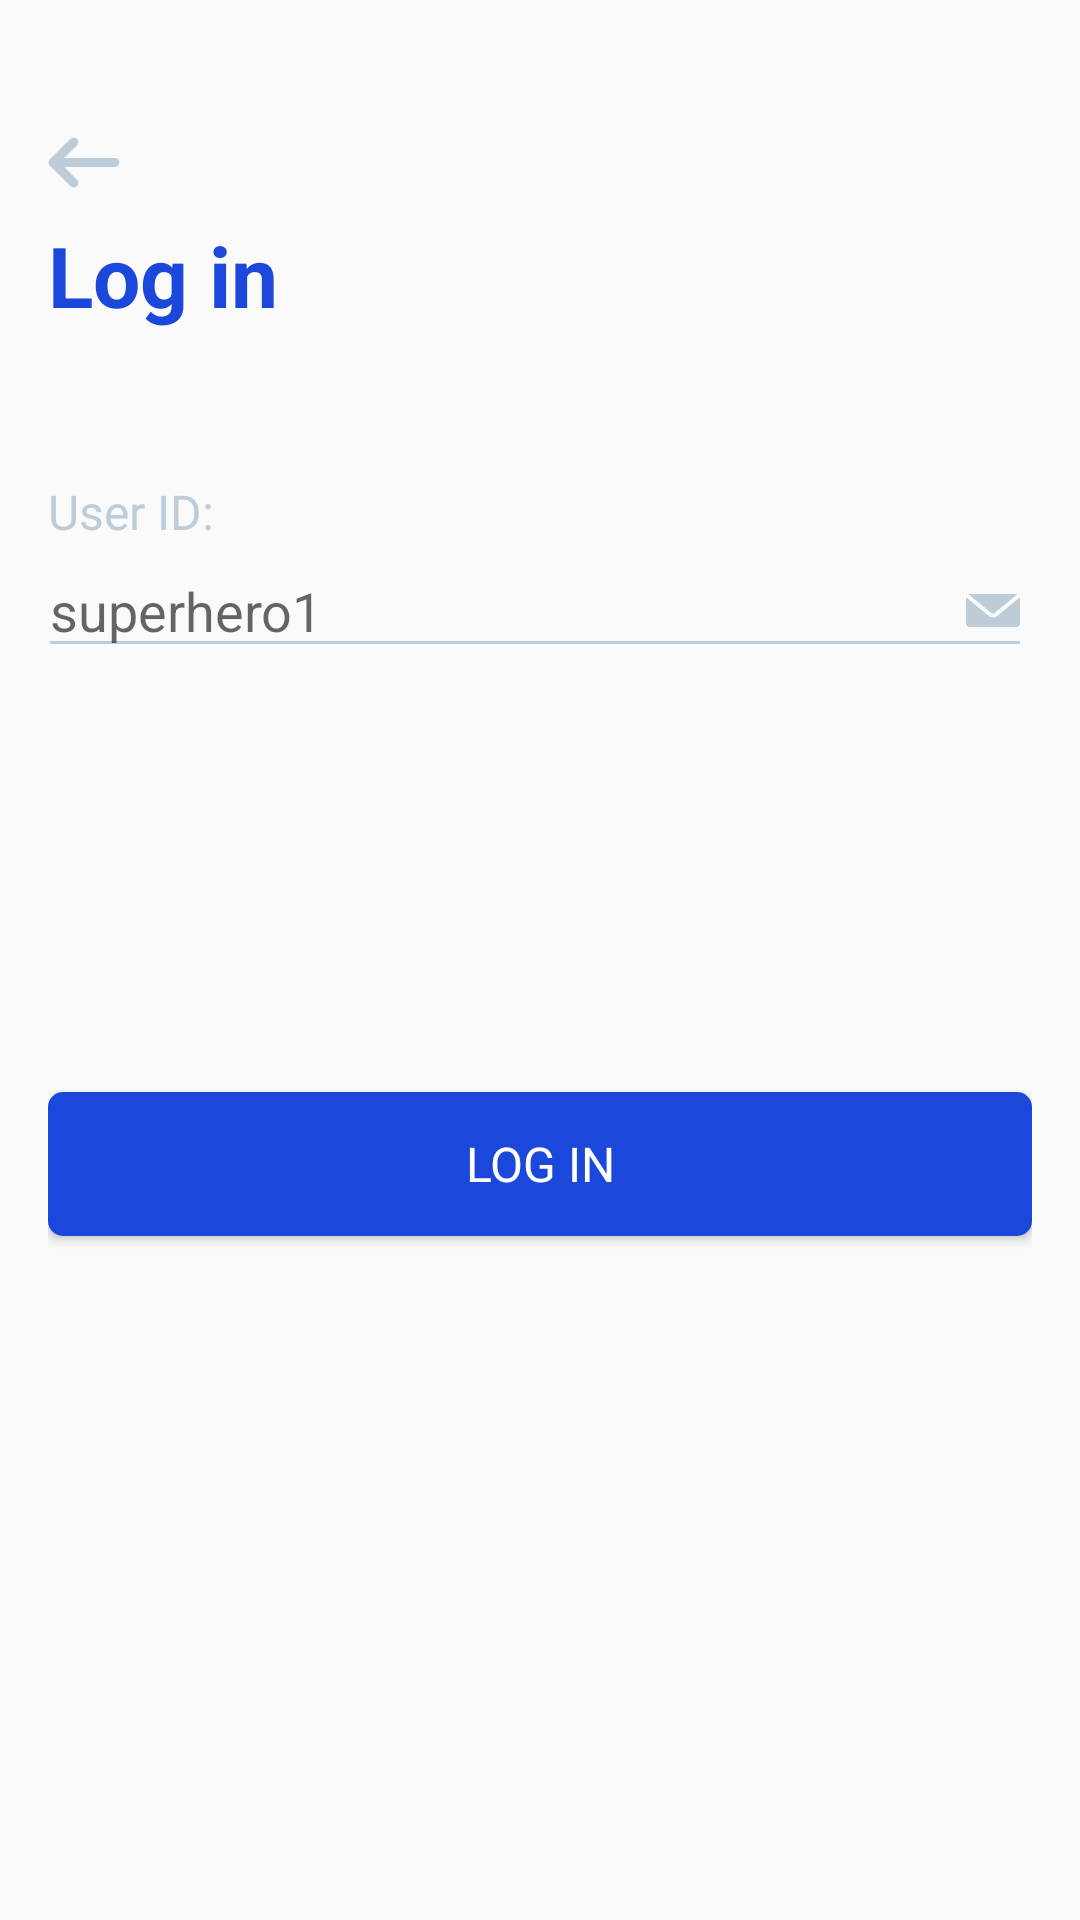

Layout XML and referenced resources for this Android screen:
<!-- AndroidManifest.xml: activity theme AppThemeNoToolbar -->
<!-- res/layout/activity_login.xml -->
<?xml version="1.0" encoding="utf-8"?>
<androidx.constraintlayout.widget.ConstraintLayout xmlns:android="http://schemas.android.com/apk/res/android"
    xmlns:app="http://schemas.android.com/apk/res-auto"
    xmlns:tools="http://schemas.android.com/tools"
    android:layout_width="match_parent"
    android:layout_height="match_parent"
    android:padding="@dimen/standard_padding"
    tools:context=".LoginActivity">

    <ImageButton
        android:id="@+id/backArrowImageButton"
        android:layout_width="wrap_content"
        android:layout_height="wrap_content"
        android:backgroundTint="@android:color/transparent"
        android:padding="0dp"
        android:src="@drawable/back_arrow"
        app:layout_constraintBottom_toBottomOf="parent"
        app:layout_constraintStart_toStartOf="parent"
        app:layout_constraintTop_toTopOf="parent"
        app:layout_constraintVertical_bias="0.05" />

    <TextView
        android:id="@+id/logInTextView"
        android:layout_width="wrap_content"
        android:layout_height="wrap_content"
        android:text="@string/log_in"
        android:textAlignment="textStart"
        android:textColor="@color/main_blue_color"
        android:textSize="28sp"
        android:textStyle="bold"
        app:layout_constraintBottom_toBottomOf="parent"
        app:layout_constraintStart_toStartOf="parent"
        app:layout_constraintTop_toBottomOf="@id/backArrowImageButton"
        app:layout_constraintVertical_bias="0.02" />

    <TextView
        android:id="@+id/emailTextView"
        android:layout_width="wrap_content"
        android:layout_height="wrap_content"
        android:fontFamily="@font/roboto_bold"
        android:text="@string/user_id"
        android:textColor="@color/color_light_blue_darker"
        android:textSize="16sp"
        app:layout_constraintBottom_toBottomOf="parent"
        app:layout_constraintStart_toStartOf="parent"
        app:layout_constraintTop_toBottomOf="@id/logInTextView"
        app:layout_constraintVertical_bias="0.1" />

    <EditText
        android:id="@+id/usernameEditText"
        android:layout_width="match_parent"
        android:layout_height="wrap_content"
        android:layout_marginStart="-4dp"
        android:drawableEnd="@drawable/email"
        android:lines="1"
        android:inputType="text"
        android:imeOptions="actionDone"
        android:hint="@string/placeholder_uid"
        android:theme="@style/MyEditText"
        app:layout_constraintStart_toStartOf="parent"
        app:layout_constraintTop_toBottomOf="@id/emailTextView" />


    <Button
        android:id="@+id/logInButton"
        android:layout_width="match_parent"
        android:layout_height="wrap_content"
        android:background="@drawable/custom_blue_button"
        android:fontFamily="@font/roboto_bold"
        android:text="@string/log_in"
        android:textAlignment="center"
        android:elevation="2dp"
        android:textAllCaps="true"
        android:textColor="@android:color/white"
        android:textSize="16sp"
        app:layout_constraintBottom_toBottomOf="parent"
        app:layout_constraintEnd_toEndOf="parent"
        app:layout_constraintStart_toStartOf="parent"
        app:layout_constraintTop_toBottomOf="@id/usernameEditText"
        app:layout_constraintVertical_bias="0.4" />


</androidx.constraintlayout.widget.ConstraintLayout>
<!-- resources referenced by this layout -->
<resources>
  <color name="color_light_blue_darker">#BDCCD7</color>
  <color name="main_blue_color">#1B47DB</color>
  <dimen name="standard_padding">16dp</dimen>
  <!-- drawable back_arrow: png bitmap (drawable-xxxhdpi, 1275 bytes) -->
  <!-- drawable custom_blue_button (drawable) -->
  <?xml version="1.0" encoding="utf-8"?>
  <selector xmlns:android="http://schemas.android.com/apk/res/android">
      <item android:state_enabled="false">
          <shape android:shape="rectangle"  >
              <corners android:radius="5dp" />
              <solid android:color="@color/button_disabled_color" />
          </shape>
      </item>
      <item android:state_pressed="true" >
          <shape android:shape="rectangle"  >
              <corners android:radius="3dip" />
              <solid android:color="@color/button_pressed_color" />
          </shape>
      </item>
      <item >
          <shape android:shape="rectangle"  >
              <corners android:radius="5dp" />
              <solid android:color="@color/main_blue_color" />
          </shape>
      </item>
  </selector>
  <!-- drawable email: png bitmap (drawable-hdpi, 623 bytes) -->
  <string name="log_in">Log in</string>
  <string name="placeholder_uid">superhero1</string>
  <string name="user_id">User ID:</string>
  <style name="MyEditText" parent="Theme.AppCompat.Light">
          <item name="colorControlHighlight">@color/color_light_blue_darker</item>
          <item name="colorControlActivated">@color/color_light_blue_darker</item>
          <item name="colorControlNormal">@color/color_light_blue_darker</item>
          <item name="android:backgroundTint">@color/color_light_blue_darker</item>
      </style>
  <style name="AppThemeNoToolbar" parent="Theme.AppCompat.Light.NoActionBar">
          
          <item name="colorPrimary">@android:color/white</item>
          <item name="colorPrimaryDark">@android:color/white</item>
          <item name="colorAccent">@color/colorAccent</item>
      </style>
  <color name="button_disabled_color">#858585</color>
  <color name="button_pressed_color">#577AF3</color>
  <color name="colorAccent">@color/main_blue_color</color>
</resources>
